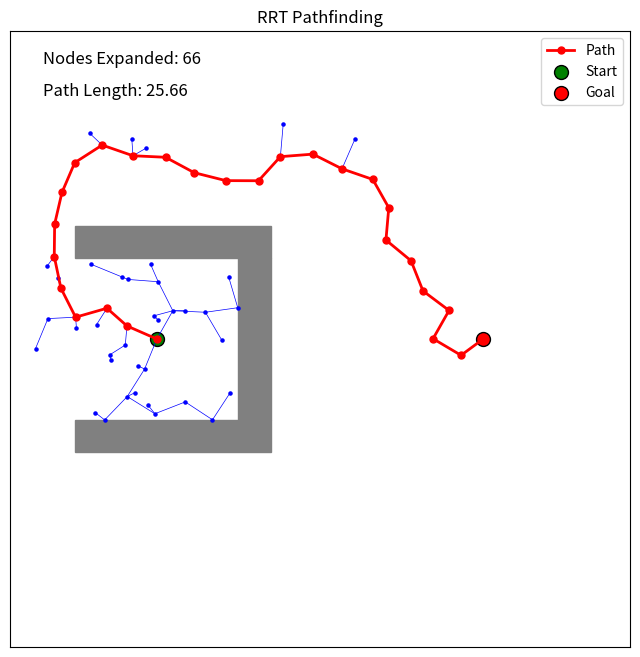

Write the Python code that produced this figure.
import numpy as np
import matplotlib.pyplot as plt

def add_sample(grid_size):
    """
    Generates a random sample coordinate anywhere within the grid
    """
    x = np.random.random_sample() * grid_size
    y = np.random.random_sample() * grid_size

    return (x, y)

def add_new_node(nearest_node, sample, max_distance):
    """
    Adds a new node in the direction of the sample from the nearest existing node
    How far along this direction is determined by max_distance
    """
    direction = np.array(sample) - np.array(nearest_node)
    length = np.linalg.norm(direction)
    if length < max_distance:
        return sample
    direction = (direction / length) * max_distance
    new_node = tuple(np.array(nearest_node) + direction)

    return new_node

def node_collision_check(node, obstacles):
    """
    Checks if the node is in collision with any objects
    """
    for (x_min, y_min, x_max, y_max) in obstacles:
        if x_min <= node[0] <= x_max and y_min <= node[1] <= y_max:
            return True
        
    return False

def find_nearest_node(nodes, sample, grid_size):
    """
    Finds the nearest node to a new sample so that they may be connected with an edge
    """
    distance = grid_size
    nearest_node = nodes[0]
    for node in nodes:
        new_distance = np.linalg.norm(np.array(node) - np.array(sample))
        if new_distance < distance:
            distance = new_distance
            nearest_node = node

    return nearest_node

def edge_collision_check(vertex_1, vertex_2, obstacles, step_size = 0.1):
    """
    Checks if the edge from start to end collides with any obstacle.
    Uses small step increments to sample along the line.
    """
    x1, y1 = vertex_1
    x2, y2 = vertex_2

    distance = np.linalg.norm(np.array(vertex_2) - np.array(vertex_1))
    if distance == 0:
        return False

    num_steps = max(int(distance / step_size), 1)

    for i in range(num_steps + 1):
        # Interpolate point along the line
        alpha = i / num_steps
        x = (1 - alpha) * x1 + alpha * x2
        y = (1 - alpha) * y1 + alpha * y2

        for (x_min, y_min, x_max, y_max) in obstacles:
            if x_min <= x <= x_max and y_min <= y <= y_max:
                return True

    return False

def calculate_path_length(path):
    """
    Calculates the euclidan length of the final path
    """
    path_length = 0

    if path is None:
        path_length = None
    else:
        for i in range(len(path) - 1):
            path_length += np.linalg.norm(np.array(path[i]) - np.array(path[i + 1]))

    return path_length

def rrt(grid_size, start, goal, obstacles, max_distance, edge_collision_check_size, max_iterations):

    nodes = [start]
    distance_to_goal = np.linalg.norm(np.array(start) - np.array(goal))

    if distance_to_goal < max_distance:
        return [start, goal], [start, goal], {goal: start}

    i = 0
    came_from = {start: None}

    while distance_to_goal > max_distance and i <= max_iterations:

        sample = add_sample(grid_size)
        collision = node_collision_check(sample, obstacles)
        if collision == True:
            continue

        nearest_node = find_nearest_node(nodes, sample, grid_size)
        new_node = add_new_node(nearest_node, sample, max_distance)
        collision = node_collision_check(new_node, obstacles)
        if collision == True:
            continue

        collision = edge_collision_check(new_node, nearest_node, obstacles, edge_collision_check_size)
        if collision == True:
            continue

        nodes.append(new_node)
        came_from[new_node] = nearest_node

        distance_to_goal = np.linalg.norm(np.array(new_node) - np.array(goal))
        if distance_to_goal < max_distance:
            nodes.append(goal)
            came_from[goal] = new_node
            break

        i+=1

    path = [goal]
    if goal in came_from:
        while path[-1] != start:
            path.append(came_from[path[-1]])
        path.reverse()

    else:
        path = None
        print("Could not find a path!")
    
    return nodes, path, came_from

def visualize_rrt(grid_size, start, goal, obstacles, nodes, path, came_from):

    _, ax = plt.subplots(figsize=(8, 8))
    
    for (x_min, y_min, x_max, y_max) in obstacles:
        width = x_max - x_min
        height = y_max - y_min
        ax.add_patch(plt.Rectangle((x_min, y_min), width, height, color='gray'))

    # Plot all nodes
    for node in nodes:
        ax.scatter(node[0], node[1], color='blue', s=5)

    # Plot edges
    for child, parent in came_from.items():
        if parent is not None:
            plt.plot([parent[0], child[0]], [parent[1], child[1]], color="blue", linewidth=0.5)

    # Plot path if found
    if path:
        px, py = zip(*path)
        ax.plot(px, py, color="red", linewidth=2, marker="o", markersize=5, label="Path")

    # Mark start and goal
    ax.scatter(*start, color="green", s=100, label="Start", edgecolors="black")
    ax.scatter(*goal, color="red", s=100, label="Goal", edgecolors="black")

    # Plot performance metrics
    path_length = calculate_path_length(path)
    text_x, text_y = 1, grid_size - 1  # Position for text
    ax.text(text_x, text_y, f"Nodes Expanded: {len(nodes)}", fontsize=12, color="black")
    if path_length is not None:
        ax.text(text_x, text_y - 1, f"Path Length: {path_length:.2f}", fontsize=12, color="black")
    else:
        ax.text(text_x, text_y - 1, f"Path Length: No path found!", fontsize=12, color="black")

    ax.set_xlim(0, grid_size)
    ax.set_ylim(0, grid_size)
    ax.set_xticks([])
    ax.set_yticks([])
    ax.set_title("RRT Pathfinding")
    ax.legend(loc='upper right')
    plt.show()

def main():
    grid_size = 19
    start = (4.5, 9.5) # Add 0.5 to be in the middle of the square
    goal = (14.5, 9.5)
    # obstacles = [(9, 1, 10, 18)]  # (x_min, y_min, x_max, y_max)
    obstacles = [(2, 6, 8, 7), (2, 12, 8, 13), (7, 7, 8, 12)]
    max_distance = 1
    edge_collision_check_size = 0.05
    max_iterations = 1000

    nodes, path, came_from = rrt(grid_size, start, goal, obstacles, max_distance, edge_collision_check_size, max_iterations)
    visualize_rrt(grid_size, start, goal, obstacles, nodes, path, came_from)

if __name__ == "__main__":
    main()